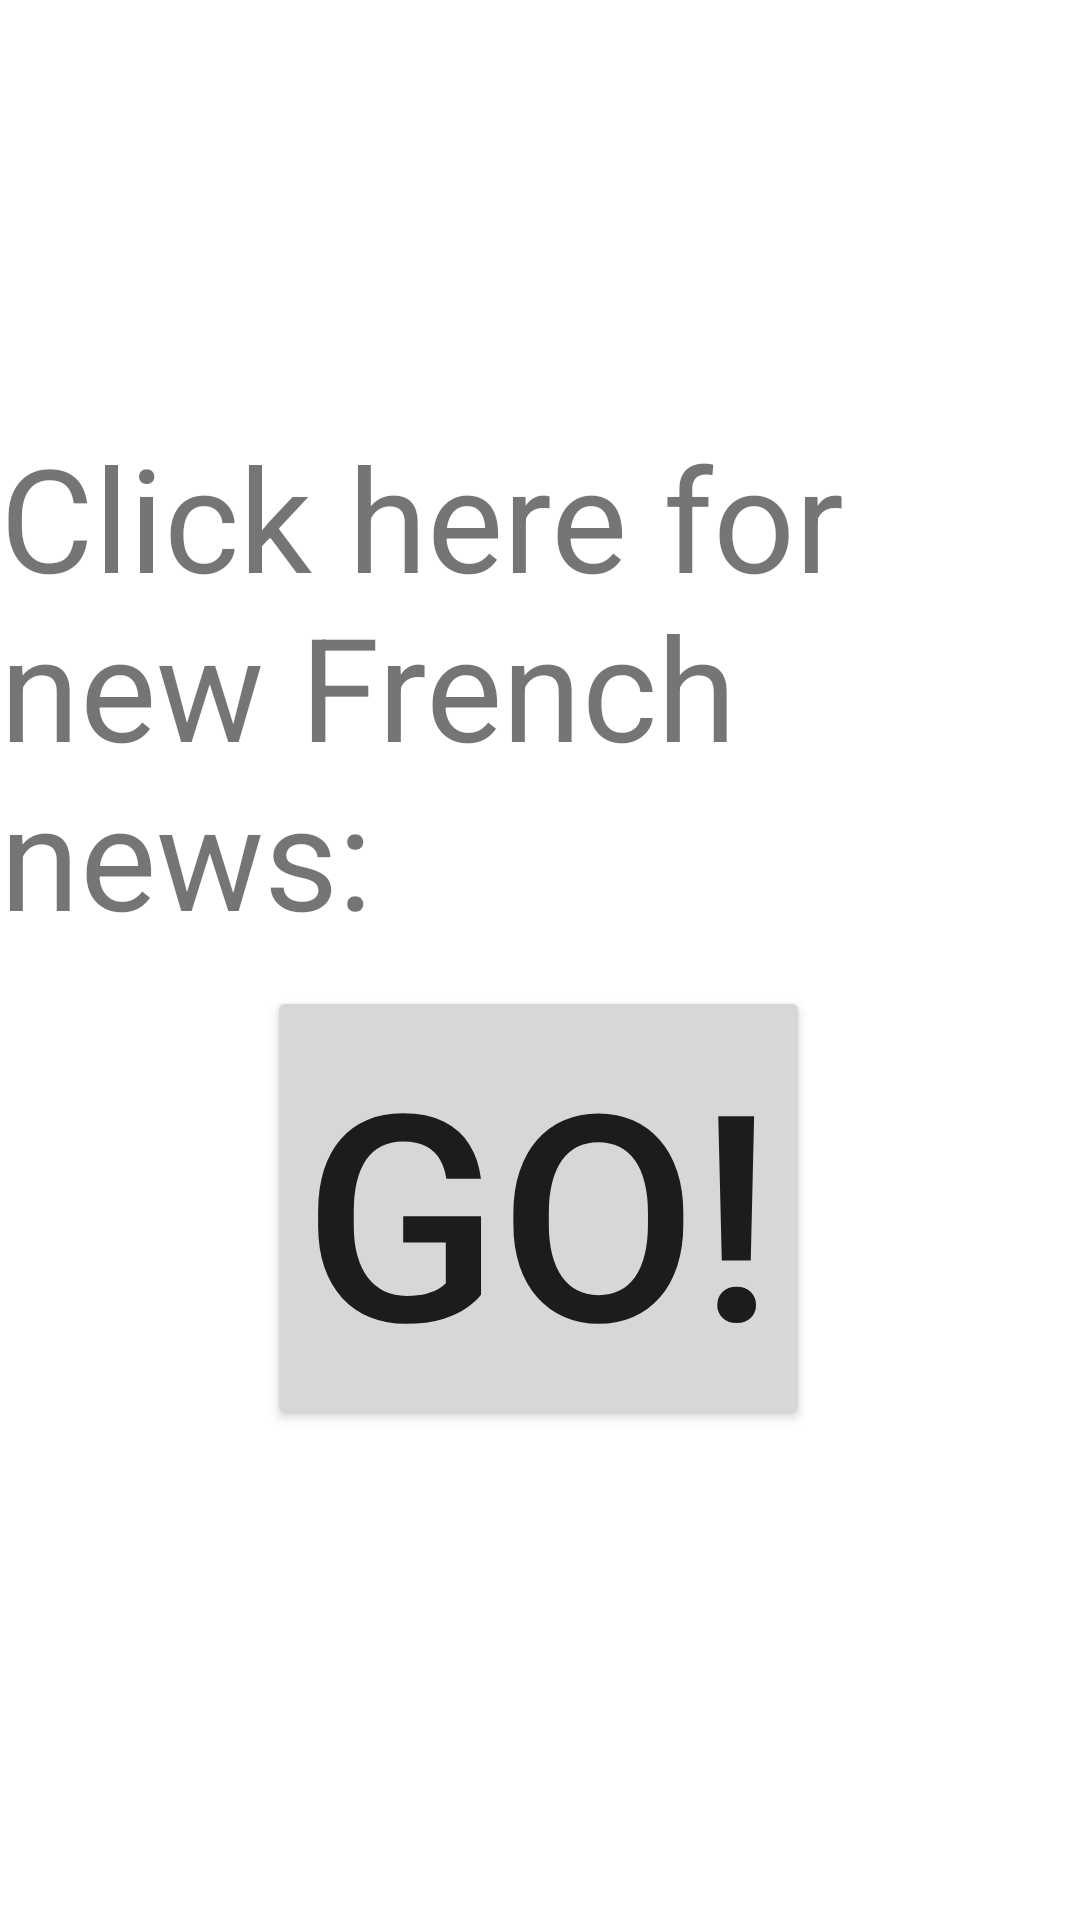

Produce the Android XML layout that renders to this screen, including the resource entries it uses.
<!-- AndroidManifest.xml: application theme Theme.CamlynPlayfordProject -->
<!-- res/layout/fragment_home.xml -->
<?xml version="1.0" encoding="utf-8"?>
<androidx.constraintlayout.widget.ConstraintLayout xmlns:android="http://schemas.android.com/apk/res/android"
    xmlns:app="http://schemas.android.com/apk/res-auto"
    xmlns:tools="http://schemas.android.com/tools"
    android:layout_width="match_parent"
    android:layout_height="match_parent"
    tools:context=".ui.home.HomeFragment">

    <TextView
        android:id="@+id/textView"
        android:layout_width="wrap_content"
        android:layout_height="wrap_content"
        android:layout_marginTop="140dp"
        android:text="Click here for new French news:"
        android:textSize="48sp"
        app:layout_constraintTop_toTopOf="parent"
        tools:layout_editor_absoluteX="0dp"
        tools:ignore="MissingConstraints" />

    <Button
        android:id="@+id/button"
        android:layout_width="wrap_content"
        android:layout_height="wrap_content"
        android:text="GO!"
        android:textSize="96sp"
        app:layout_constraintBottom_toBottomOf="parent"
        app:layout_constraintEnd_toEndOf="parent"
        app:layout_constraintHorizontal_bias="0.497"
        app:layout_constraintStart_toStartOf="parent"
        app:layout_constraintTop_toTopOf="parent"
        app:layout_constraintVertical_bias="0.668" />
</androidx.constraintlayout.widget.ConstraintLayout>
<!-- resources referenced by this layout -->
<resources>
  <style name="Theme.CamlynPlayfordProject" parent="Theme.MaterialComponents.DayNight.DarkActionBar">
          
          <item name="colorPrimary">@color/purple_500</item>
          <item name="colorPrimaryVariant">@color/purple_700</item>
          <item name="colorOnPrimary">@color/white</item>
          
          <item name="colorSecondary">@color/teal_200</item>
          <item name="colorSecondaryVariant">@color/teal_700</item>
          <item name="colorOnSecondary">@color/black</item>
          
          <item name="android:statusBarColor">?attr/colorPrimaryVariant</item>
          
      </style>
  <!-- not gathered from this repository: default colours our renderer supplied (Android Studio template values) -->
  <color name="purple_500">#FF6200EE</color>
  <color name="purple_700">#FF3700B3</color>
  <color name="teal_200">#FF03DAC5</color>
  <color name="teal_700">#FF018786</color>
  <color name="black">#FF000000</color>
  <color name="white">#FFFFFFFF</color>
</resources>
